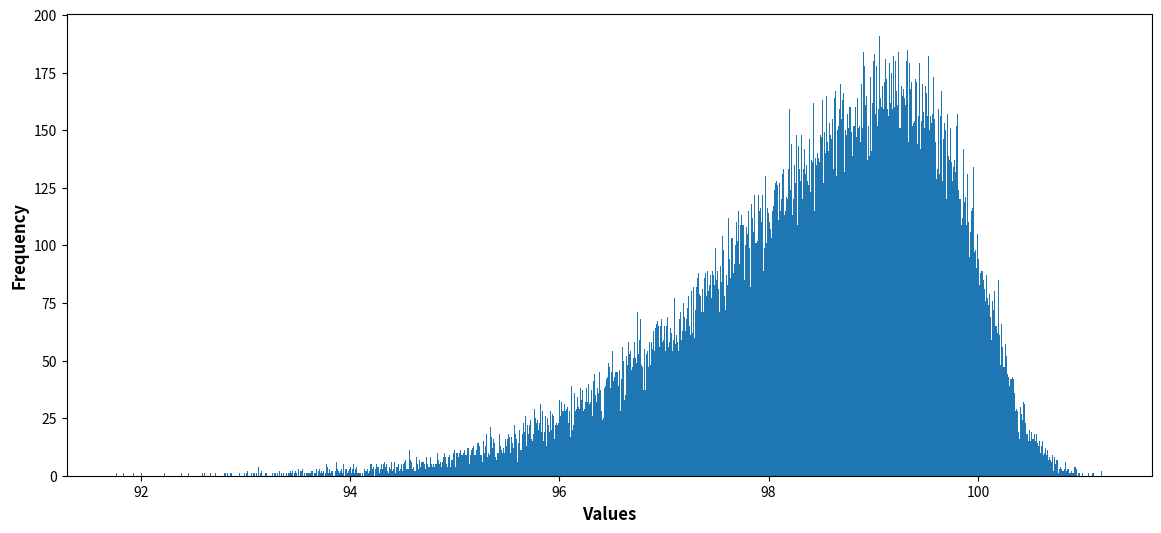

The script that saved this image:
import numpy as np
import matplotlib.pyplot as plt
from scipy import stats

array = stats.skewnorm.rvs(a=-5, loc=100, scale=2, size=50000) # Skew to the left

plt.figure(figsize=(14,6))
plt.hist(array, bins=1000)

plt.xlabel("Values", fontsize=12, fontweight='bold')
plt.ylabel("Frequency", fontsize=12, fontweight='bold')

plt.show()